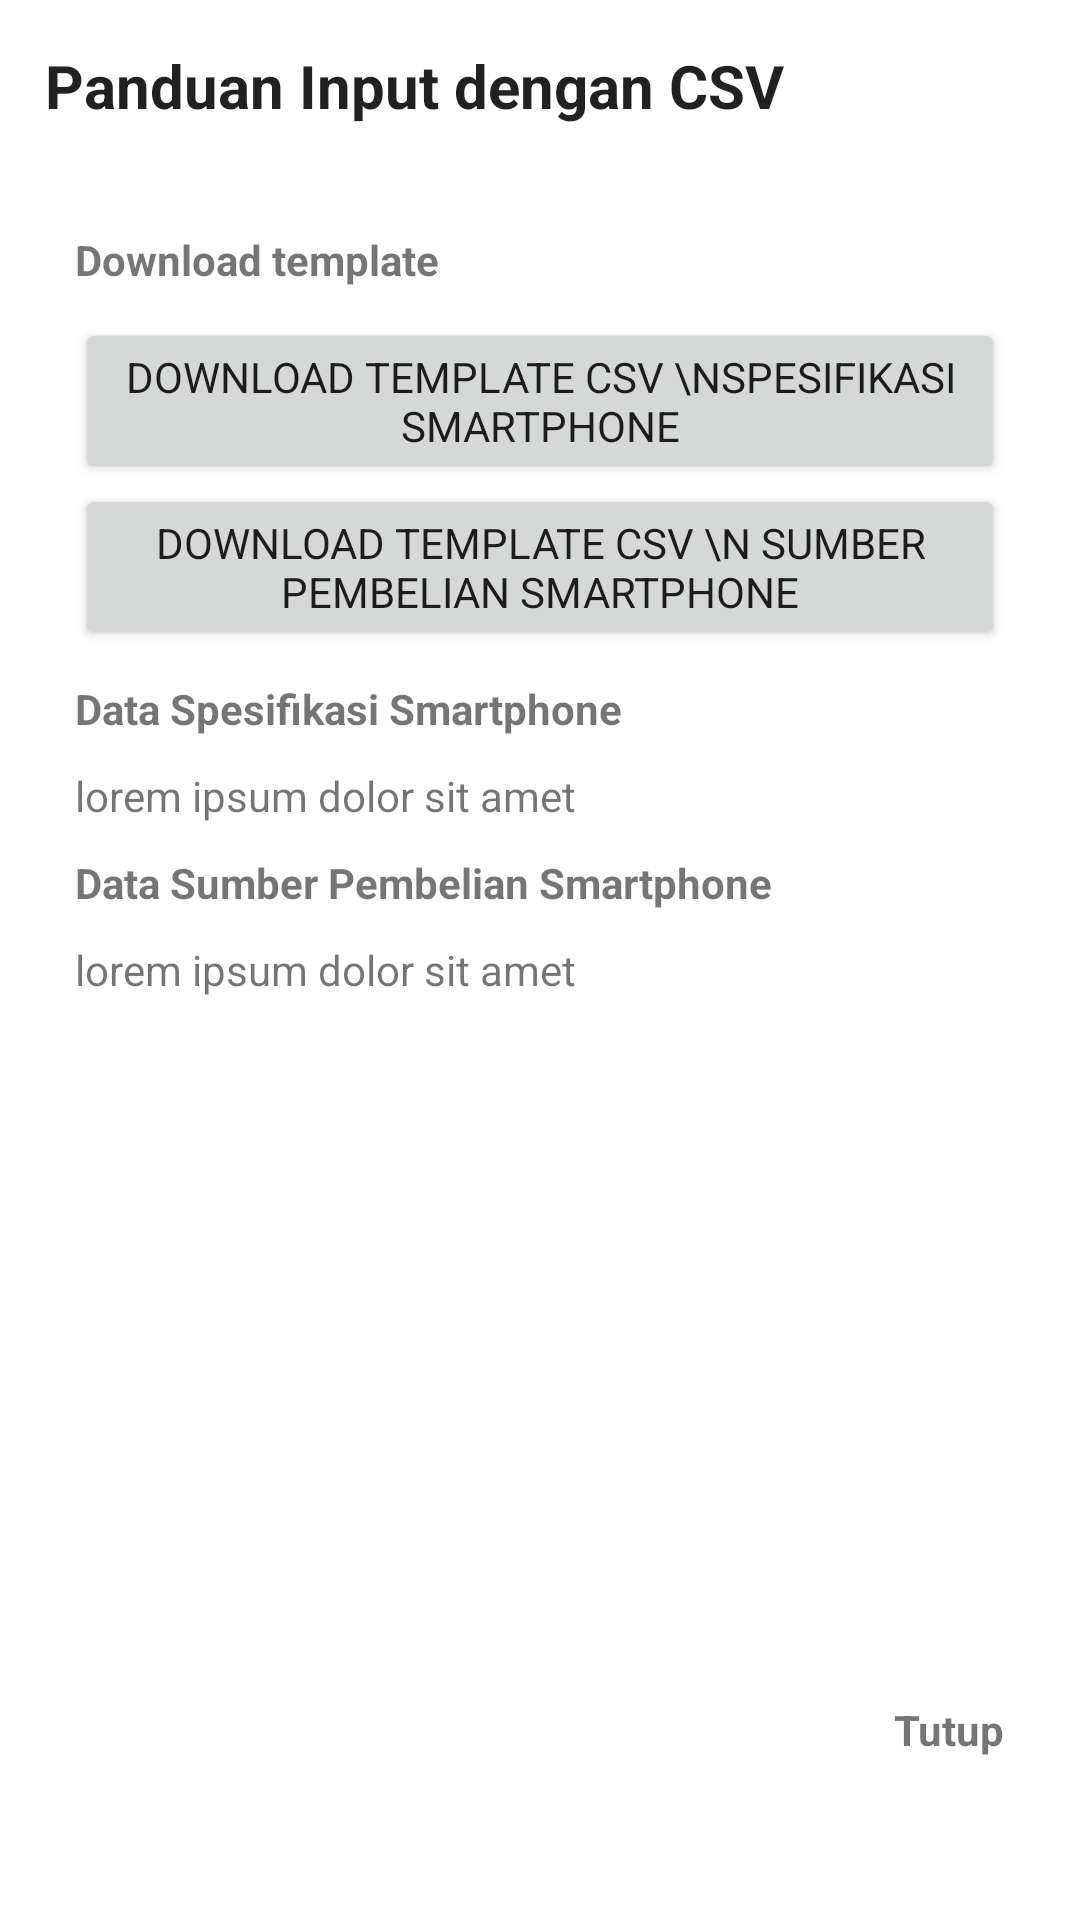

Here is an Android app screen rendered from its layout file. Give the layout XML and the strings, colors and styles it references.
<!-- AndroidManifest.xml: application theme Theme.SmartphoneRecommender -->
<!-- res/layout/dialog_tambah_panduancsv.xml -->
<?xml version="1.0" encoding="utf-8"?>
<LinearLayout xmlns:android="http://schemas.android.com/apk/res/android"
    android:orientation="vertical"
    android:layout_width="match_parent"
    android:layout_height="620dp"
    android:padding="15dp">

    <TextView
        android:layout_width="wrap_content"
        android:layout_height="wrap_content"
        android:text="Panduan Input dengan CSV"
        android:textStyle="bold"
        style="@style/TextAppearance.AppCompat.Title"
        android:layout_marginBottom="15dp"/>

    <ScrollView
        android:layout_width="match_parent"
        android:layout_height="500dp"
        android:scrollbars="vertical"
        android:fadeScrollbars="false">
        <LinearLayout
            android:layout_width="match_parent"
            android:layout_height="match_parent"
            android:padding="10dp"
            android:orientation="vertical">
            <TextView
                android:layout_width="wrap_content"
                android:layout_height="wrap_content"
                android:text="Download template"
                android:layout_marginTop="10dp"
                android:layout_marginBottom="10dp"
                android:textStyle="bold" />
            <Button
                android:id="@+id/downloadSP"
                android:layout_width="match_parent"
                android:layout_height="wrap_content"
                android:text="Download Template CSV \nSpesifikasi Smartphone"/>

            <Button
                android:id="@+id/downloadSPSource"
                android:layout_width="match_parent"
                android:layout_height="wrap_content"
                android:text="Download Template CSV \n Sumber Pembelian Smartphone"/>

            <TextView
                android:layout_width="wrap_content"
                android:layout_height="wrap_content"
                android:text="Data Spesifikasi Smartphone"
                android:layout_marginTop="10dp"
                android:layout_marginBottom="10dp"
                android:textStyle="bold" />

            <TextView
                android:id="@+id/textSP"
                android:layout_width="wrap_content"
                android:layout_height="wrap_content"
                android:text="lorem ipsum dolor sit amet"
                />

            <TextView
                android:layout_width="wrap_content"
                android:layout_height="wrap_content"
                android:text="Data Sumber Pembelian Smartphone"
                android:layout_marginTop="10dp"
                android:layout_marginBottom="10dp"
                android:textStyle="bold" />

            <TextView
                android:id="@+id/textSPSource"
                android:layout_width="wrap_content"
                android:layout_height="wrap_content"
                android:text="lorem ipsum dolor sit amet"
                />
        </LinearLayout>
    </ScrollView>

    <TextView
        android:id="@+id/tutup"
        android:layout_width="wrap_content"
        android:layout_height="wrap_content"
        android:text="Tutup"
        android:layout_gravity="right"
        android:textStyle="bold"
        android:padding="10dp"
        android:clickable="true"
        android:focusable="true"
        android:background="?android:attr/selectableItemBackground"/>


</LinearLayout>
<!-- resources referenced by this layout -->
<resources>
  <style name="Theme.SmartphoneRecommender" parent="Theme.MaterialComponents.DayNight.DarkActionBar">
          
          <item name="colorPrimary">@color/pal1</item>
          <item name="colorPrimaryVariant">@color/pal2</item>
          <item name="colorOnPrimary">@color/white</item>
          
          <item name="colorSecondary">@color/pal3</item>
          <item name="colorSecondaryVariant">@color/pal4</item>
          <item name="colorOnSecondary">@color/black</item>
          
          <item name="android:statusBarColor" tools:targetApi="l">?attr/colorPrimaryVariant</item>
          
          <item name="fontFamily">@font/montserrat</item>
      </style>
  <color name="pal1">#FF334257</color>
  <color name="pal2">#FF476072</color>
  <color name="white">#FFFFFFFF</color>
  <color name="pal3">#FF548CA8</color>
  <color name="pal4">#FFEEEEEE</color>
  <color name="black">#FF000000</color>
</resources>
